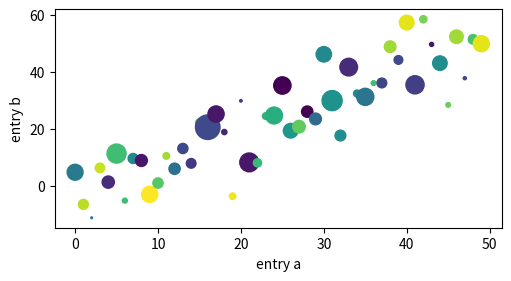
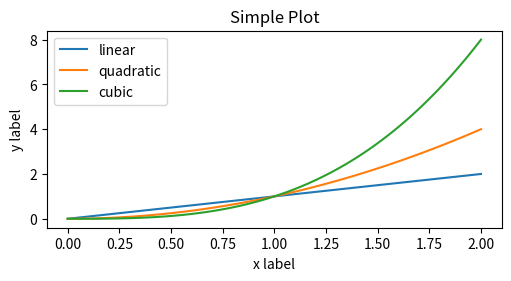

Reproduce these figures in Python, in order.
import matplotlib.pyplot as plt
import numpy as np



def main():
	# x = np.linspace(0, 2*np.pi, 200)
	# y = np.sin(x)

	# fig, ax = plt.subplots()
	# ax.plot(x, y)
	# plt.show()

 
	b = np.matrix([[1, 2], [3, 4]])
	b_asarray = np.asarray(b)

	np.random.seed(19680801)  # seed the random number generator.
	data = {'a': np.arange(50),
			'c': np.random.randint(0, 50, 50),
			'd': np.random.randn(50)}
	data['b'] = data['a'] + 10 * np.random.randn(50)
	data['d'] = np.abs(data['d']) * 100

	fig, ax = plt.subplots(figsize=(5, 2.7), layout='constrained')
	ax.scatter('a', 'b', c='c', s='d', data=data)
	ax.set_xlabel('entry a')
	ax.set_ylabel('entry b')

	x = np.linspace(0, 2, 100)  # Sample data.

	# Note that even in the OO-style, we use `.pyplot.figure` to create the Figure.
	fig, ax = plt.subplots(figsize=(5, 2.7), layout='constrained')
	ax.plot(x, x, label='linear')  # Plot some data on the axes.
	ax.plot(x, x**2, label='quadratic')  # Plot more data on the axes...
	ax.plot(x, x**3, label='cubic')  # ... and some more.
	ax.set_xlabel('x label')  # Add an x-label to the axes.
	ax.set_ylabel('y label')  # Add a y-label to the axes.
	ax.set_title("Simple Plot")  # Add a title to the axes.
	ax.legend();  # Add a legend.


if __name__ == "__main__":
	main()